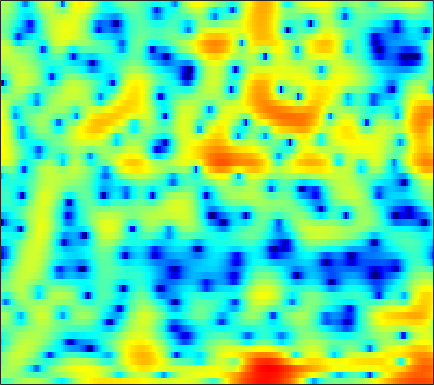

Values plotted in this chart, from the file beside it:
-2.1309, -2.4855, -2.4977, -2.0587, -1.5492, -0.7885, -0.051187, 0.44265, 0.99762, 1.4511, 1.7952, 1.9927, 2.1776, 2.282, 2.3099, 2.2778, 2.1639, 2.0201, 1.7476, 1.3682, 0.86738, 0.39814, -0.37132, -1.3373
1.75, 1.591, 1.411, 1.256, 1.145, 0.9873, 0.7948, 0.62, 0.3306, -0.02839, -0.4563, -0.8152, -1.323, -1.825, -2.166, -2.518, -2.691, -2.684, -2.501, -2.171, -1.748, -1.409, -0.9566, -0.526
0.2654, 0.73, 1.24, 1.611, 1.781, 1.859, 1.75, 1.54, 1.07, 0.3616, -0.6244, -1.581, -3.224, -5.404, -7.496, -10.89, -13.42, -12.43, -9.236, -6.468, -4.338, -3.064, -1.676, -0.5383
-1.315, -0.2941, 0.8103, 1.64, 2.102, 2.527, 2.747, 2.784, 2.67, 2.383, 1.935, 1.5, 0.8112, 0.0331, -0.5718, -1.367, -2.11, -2.619, -3.245, -3.776, -4.19, -4.383, -4.406, -4.116
-0.8277, -0.1235, 0.7805, 1.596, 2.128, 2.718, 3.157, 3.377, 3.525, 3.507, 3.326, 3.085, 2.62, 1.984, 1.39, 0.4258, -0.7648, -1.838, -3.578, -5.808, -8.8, -11.8, -16.61, -16.1
-5.004, -3.652, -2.068, -0.7134, 0.1583, 1.142, 1.933, 2.401, 2.864, 3.149, 3.268, 3.256, 3.107, 2.804, 2.476, 1.913, 1.219, 0.6238, -0.2499, -1.193, -2.159, -2.857, -3.704, -4.406
-7.516, -5.836, -3.926, -2.335, -1.326, -0.1935, 0.7268, 1.297, 1.913, 2.369, 2.683, 2.831, 2.914, 2.875, 2.771, 2.537, 2.198, 1.88, 1.382, 0.7992, 0.1418, -0.3981, -1.201, -2.115
-5.141, -4.209, -3.08, -2.091, -1.436, -0.6732, -0.03141, 0.3803, 0.8569, 1.256, 1.58, 1.775, 1.975, 2.106, 2.159, 2.164, 2.083, 1.963, 1.725, 1.397, 0.9827, 0.6129, 0.03444, -0.6338
-1.841, -1.614, -1.373, -1.206, -1.124, -1.051, -0.9976, -0.9514, -0.8509, -0.6631, -0.3673, -0.08592, 0.3396, 0.7787, 1.086, 1.432, 1.685, 1.799, 1.847, 1.769, 1.567, 1.344, 0.9678, 0.5184
1.01, 0.7747, 0.3396, -0.2683, -0.8679, -1.881, -3.15, -4.234, -5.632, -6.294, -5.572, -4.358, -2.531, -0.8892, 0.1337, 1.204, 1.982, 2.387, 2.709, 2.796, 2.664, 2.431, 1.967, 1.34
2.19, 1.784, 1.147, 0.3578, -0.3915, -1.691, -3.434, -5.125, -7.926, -10.04, -8.377, -5.864, -2.91, -0.6634, 0.6252, 1.921, 2.821, 3.273, 3.608, 3.663, 3.434, 3.067, 2.289, 1.122
-0.6033, -1.116, -1.662, -1.968, -2.052, -2.056, -2.007, -1.941, -1.795, -1.518, -1.03, -0.5417, 0.1819, 0.886, 1.36, 1.913, 2.342, 2.569, 2.731, 2.73, 2.563, 2.301, 1.75, 0.9377
-6.42, -9.395, -13.13, -10.77, -7.729, -4.671, -2.599, -1.491, -0.4184, 0.3165, 0.7922, 0.9991, 1.124, 1.099, 0.9983, 0.8133, 0.6442, 0.5903, 0.6663, 0.8862, 1.171, 1.379, 1.585, 1.668
-3.021, -3.979, -4.637, -4.053, -3.006, -1.446, -0.07075, 0.7397, 1.513, 1.941, 2.01, 1.808, 1.183, 0.106, -1.057, -3.219, -6.043, -7.922, -7.636, -4.948, -2.452, -1.025, 0.3722, 1.314
-0.4003, -0.2675, -0.01673, 0.3578, 0.7422, 1.294, 1.802, 2.12, 2.406, 2.48, 2.297, 1.964, 1.21, 0.05976, -1.092, -3.016, -5.168, -6.399, -6.397, -4.912, -3.211, -2.148, -1.094, -0.4108
-1.966, -1.389, -0.6082, 0.1491, 0.6708, 1.305, 1.851, 2.188, 2.514, 2.678, 2.668, 2.549, 2.235, 1.751, 1.312, 0.6779, 0.04154, -0.3816, -0.819, -1.132, -1.391, -1.599, -1.934, -2.356
-5.375, -4.147, -2.675, -1.362, -0.5066, 0.4901, 1.345, 1.882, 2.462, 2.889, 3.158, 3.254, 3.256, 3.115, 2.918, 2.543, 2.062, 1.629, 0.9389, 0.1206, -0.8728, -1.766, -3.194, -4.947
-8.519, -6.893, -5.017, -3.39, -2.282, -0.9453, 0.2301, 0.9964, 1.87, 2.581, 3.121, 3.405, 3.636, 3.706, 3.643, 3.406, 3.004, 2.583, 1.842, 0.8863, -0.3166, -1.413, -3.203, -5.456
-10.6, -9.526, -7.867, -6.123, -4.808, -3.104, -1.561, -0.5248, 0.6906, 1.693, 2.49, 2.964, 3.42, 3.677, 3.749, 3.683, 3.418, 3.093, 2.499, 1.703, 0.7139, -0.1496, -1.458, -2.897
-17.71, -17.25, -14.17, -10.57, -8.198, -5.552, -3.405, -2.043, -0.5026, 0.7613, 1.775, 2.395, 3.041, 3.476, 3.675, 3.773, 3.667, 3.464, 3.034, 2.415, 1.618, 0.9192, -0.1279, -1.284
-16.17, -16.1, -13.42, -10.28, -8.157, -5.78, -3.817, -2.545, -1.087, 0.1537, 1.219, 1.896, 2.651, 3.246, 3.57, 3.828, 3.899, 3.812, 3.502, 2.982, 2.239, 1.54, 0.4283, -0.8935
-7.319, -7.21, -6.813, -6.055, -5.377, -4.46, -3.515, -2.797, -1.847, -0.8811, 0.13, 0.8843, 1.83, 2.683, 3.221, 3.759, 4.086, 4.165, 4.027, 3.62, 2.925, 2.197, 0.944, -0.6645
-4.906, -5.035, -5.138, -5.123, -5.111, -5.156, -5.255, -5.376, -5.344, -4.734, -3.455, -2.169, -0.3393, 1.296, 2.334, 3.438, 4.17, 4.497, 4.648, 4.45, 3.922, 3.302, 2.168, 0.6902
-7.403, -7.702, -7.515, -7.281, -7.232, -7.509, -8.643, -10.37, -15.23, -32.11, -12.71, -7.521, -3.191, -0.2537, 1.369, 2.98, 4.071, 4.599, 4.964, 4.958, 4.602, 4.129, 3.216, 2.015
-25.26, -20.91, -13.65, -10.25, -8.773, -7.63, -7.2, -7.076, -7.019, -6.385, -4.982, -3.505, -1.418, 0.4512, 1.666, 2.958, 3.917, 4.419, 4.761, 4.789, 4.489, 4.061, 3.216, 2.058
-9.63, -9.633, -8.71, -7.589, -6.662, -5.697, -4.869, -4.316, -3.601, -2.797, -1.838, -1.058, 0.06478, 1.174, 1.951, 2.866, 3.582, 3.972, 4.256, 4.27, 3.992, 3.574, 2.76, 1.602
-5.319, -5.257, -5.015, -4.702, -4.476, -4.2, -3.903, -3.711, -3.328, -2.835, -2.128, -1.455, -0.4869, 0.5838, 1.361, 2.312, 3.099, 3.527, 3.924, 4.034, 3.863, 3.536, 2.823, 1.798
-4.214, -3.827, -3.619, -3.539, -3.7, -4.052, -4.69, -5.278, -6.131, -6.627, -6.246, -5.237, -3.34, -1.399, -0.07099, 1.441, 2.632, 3.331, 3.976, 4.318, 4.354, 4.192, 3.686, 2.883
-3.924, -3.541, -3.391, -3.559, -3.909, -4.717, -6.137, -7.667, -11.12, -18.06, -22.12, -13.22, -7.366, -3.759, -1.783, 0.2657, 1.762, 2.664, 3.515, 4.073, 4.328, 4.34, 4.122, 3.626
-4.063, -4.026, -3.964, -4.142, -4.332, -4.84, -5.5, -6.12, -6.92, -7.397, -7.158, -6.398, -4.896, -3.226, -2.011, -0.5504, 0.708, 1.495, 2.34, 2.961, 3.357, 3.5, 3.529, 3.345
-5.29, -5.157, -4.871, -4.589, -4.521, -4.539, -4.692, -4.871, -5.029, -5.09, -4.846, -4.521, -3.76, -2.844, -2.062, -1.017, 0.01825, 0.6885, 1.49, 2.118, 2.585, 2.828, 2.994, 3.028
-9.7, -7.347, -5.365, -4.153, -3.737, -3.57, -3.867, -4.253, -4.964, -5.615, -5.946, -5.773, -5.067, -3.873, -2.886, -1.561, -0.4015, 0.3813, 1.273, 1.977, 2.496, 2.781, 3.004, 3.081
-3.334, -2.237, -0.9698, -0.3737, -0.2978, -0.6988, -1.709, -2.932, -5.374, -9.183, -15.33, -16.2, -10.3, -6.127, -4.063, -2.019, -0.5463, 0.3624, 1.332, 2.084, 2.634, 2.914, 3.107, 3.046
4.884, 4.572, 4.244, 3.745, 3.28, 2.332, 1.08, -0.1417, -2.13, -4.362, -6.234, -6.738, -6.133, -4.903, -4.044, -3.206, -2.51, -1.997, -1.323, -0.5172, 0.2694, 0.6946, 1.031, 0.9125
6.583, 6.144, 5.44, 4.699, 4.025, 3.057, 1.902, 1.018, -0.267, -1.467, -2.648, -3.361, -4.332, -5.313, -6.217, -7.745, -9.701, -10.95, -10.48, -7.926, -5.492, -4.049, -2.834, -2.25
6.392, 5.961, 5.237, 4.406, 3.692, 2.649, 1.538, 0.646, -0.4904, -1.642, -2.72, -3.51, -4.607, -5.91, -7.166, -9.281, -12.46, -14.7, -14.42, -10.59, -7.364, -5.658, -4.013, -2.967
5.933, 5.503, 4.793, 3.804, 2.968, 1.632, 0.2146, -0.9186, -2.349, -3.6, -4.426, -4.859, -5.153, -5.337, -5.499, -5.724, -5.942, -5.885, -5.492, -4.788, -3.901, -3.252, -2.482, -1.875
5.952, 5.542, 4.707, 3.519, 2.363, 0.5629, -1.765, -3.803, -7.162, -10.5, -11.23, -9.625, -7.229, -5.373, -4.308, -3.321, -2.502, -2.13, -1.622, -1.264, -1.035, -0.8935, -0.8546, -0.9021
6.363, 5.867, 4.804, 3.437, 2.191, 0.2224, -2.08, -4.152, -7.355, -10.62, -10.95, -9.021, -6.079, -3.824, -2.556, -1.23, -0.2974, 0.1979, 0.5766, 0.7183, 0.59, 0.275, -0.4344, -1.539
6.327, 5.537, 4.107, 2.407, 1.047, -0.9296, -2.676, -3.639, -4.453, -4.561, -4.103, -3.584, -2.502, -1.457, -0.7242, 0.157, 0.7592, 1.158, 1.402, 1.438, 1.178, 0.7, -0.3274, -1.956
5.99, 4.839, 2.92, 0.4267, -2.009, -6.036, -10.79, -11.51, -8.641, -5.792, -3.929, -2.828, -1.761, -0.967, -0.4353, 0.08115, 0.5172, 0.8268, 1.134, 1.33, 1.368, 1.238, 0.904, 0.2975
5.267, 4.204, 2.509, 0.3523, -1.566, -4.626, -7.394, -7.886, -6.505, -4.777, -3.46, -2.831, -2.416, -2.301, -2.384, -2.504, -2.374, -2.166, -1.502, -0.7287, 0.02221, 0.5401, 1.034, 1.327
3.959, 3.346, 2.467, 1.474, 0.7479, -0.1425, -0.8826, -1.245, -1.523, -1.684, -1.905, -2.304, -3.142, -4.571, -6.209, -9.107, -11.97, -11.36, -7.879, -4.832, -2.587, -1.348, -0.1119, 0.8108
1.532, 1.323, 1.108, 1.026, 0.9615, 0.9536, 0.9413, 0.8549, 0.6789, 0.3735, -0.1804, -0.7783, -1.905, -3.577, -5.24, -7.907, -10.11, -9.933, -7.513, -5.036, -3.165, -2.086, -0.9339, -0.02542
-3.572, -3.637, -2.875, -1.544, -0.5558, 0.5265, 1.341, 1.762, 2.075, 2.113, 1.886, 1.583, 0.9397, 0.1421, -0.5125, -1.373, -2.056, -2.342, -2.493, -2.413, -2.302, -2.171, -1.978, -1.667
-16.69, -25.06, -9.677, -4.452, -2.001, 0.1946, 1.652, 2.428, 3.092, 3.424, 3.501, 3.395, 3.08, 2.613, 2.185, 1.503, 0.7408, 0.1442, -0.7788, -1.894, -3.225, -4.429, -6.2, -7.466
-4.093, -3.975, -2.971, -1.448, -0.2819, 1.058, 2.108, 2.696, 3.244, 3.55, 3.636, 3.554, 3.316, 2.89, 2.466, 1.779, 0.9466, 0.1696, -1.048, -2.61, -4.66, -6.75, -10.75, -16.78
-0.3145, -0.07751, 0.3737, 0.9009, 1.32, 1.864, 2.321, 2.582, 2.821, 2.911, 2.84, 2.704, 2.389, 1.937, 1.504, 0.8336, 0.03977, -0.6407, -1.637, -2.714, -3.885, -4.791, -5.835, -6.468
1.39, 1.612, 1.884, 2.094, 2.222, 2.371, 2.45, 2.457, 2.424, 2.294, 2.067, 1.844, 1.427, 0.9135, 0.4424, -0.2636, -1.072, -1.673, -2.465, -3.121, -3.632, -3.895, -4.062, -4.077
2.675, 2.853, 2.942, 2.921, 2.826, 2.631, 2.398, 2.21, 1.925, 1.648, 1.356, 1.094, 0.644, 0.04888, -0.4961, -1.434, -2.581, -3.497, -4.669, -5.464, -5.493, -5.012, -4.117, -3.226
3.666, 3.708, 3.528, 3.109, 2.659, 1.891, 1.086, 0.555, 0.01889, -0.226, -0.2866, -0.3358, -0.4468, -0.8266, -1.314, -2.381, -4.033, -5.974, -10.09, -17.93, -14.29, -8.946, -4.715, -2.062
2.843, 2.735, 2.219, 1.176, 0.0233, -2.015, -4.669, -6.835, -8.298, -7.354, -5.699, -4.648, -3.711, -3.209, -3.146, -3.325, -3.883, -4.5, -5.522, -6.095, -5.201, -3.674, -1.433, 0.5104
0.4718, 0.3541, -0.2941, -1.548, -2.94, -5.572, -9.401, -13.16, -16.68, -13.78, -10.92, -9.592, -8.525, -7.691, -7.089, -6.216, -5.331, -4.622, -3.646, -2.627, -1.474, -0.551, 0.711, 1.9
-0.7345, -0.7702, -1.223, -2.08, -2.948, -4.422, -6.107, -7.38, -8.78, -9.929, -11.07, -12.19, -13.97, -15.46, -14.71, -11.79, -8.605, -6.614, -4.363, -2.49, -0.932, 0.08683, 1.294, 2.338
-0.4069, -0.4481, -0.7417, -1.313, -1.93, -2.903, -4.049, -4.994, -6.355, -7.912, -9.797, -11.59, -14.62, -17.82, -17.1, -12.76, -8.841, -6.562, -4.072, -2.092, -0.4965, 0.5055, 1.604, 2.48
0.7031, 0.5797, 0.2499, -0.2748, -0.799, -1.641, -2.61, -3.396, -4.549, -5.713, -6.794, -7.457, -8.055, -8.082, -7.62, -6.469, -4.916, -3.686, -2.101, -0.6825, 0.5099, 1.232, 1.976, 2.485
1.966, 1.77, 1.369, 0.8125, 0.3108, -0.5488, -1.582, -2.473, -3.736, -4.949, -5.929, -6.335, -6.369, -5.739, -4.958, -3.638, -2.205, -1.137, 0.1385, 1.222, 2.054, 2.491, 2.803, 2.775
1.995, 1.888, 1.658, 1.239, 0.759, -0.1179, -1.35, -2.531, -4.513, -7.093, -10.33, -12.55, -11.82, -8.322, -5.83, -3.118, -0.9911, 0.3531, 1.807, 2.891, 3.63, 3.951, 4.017, 3.612
